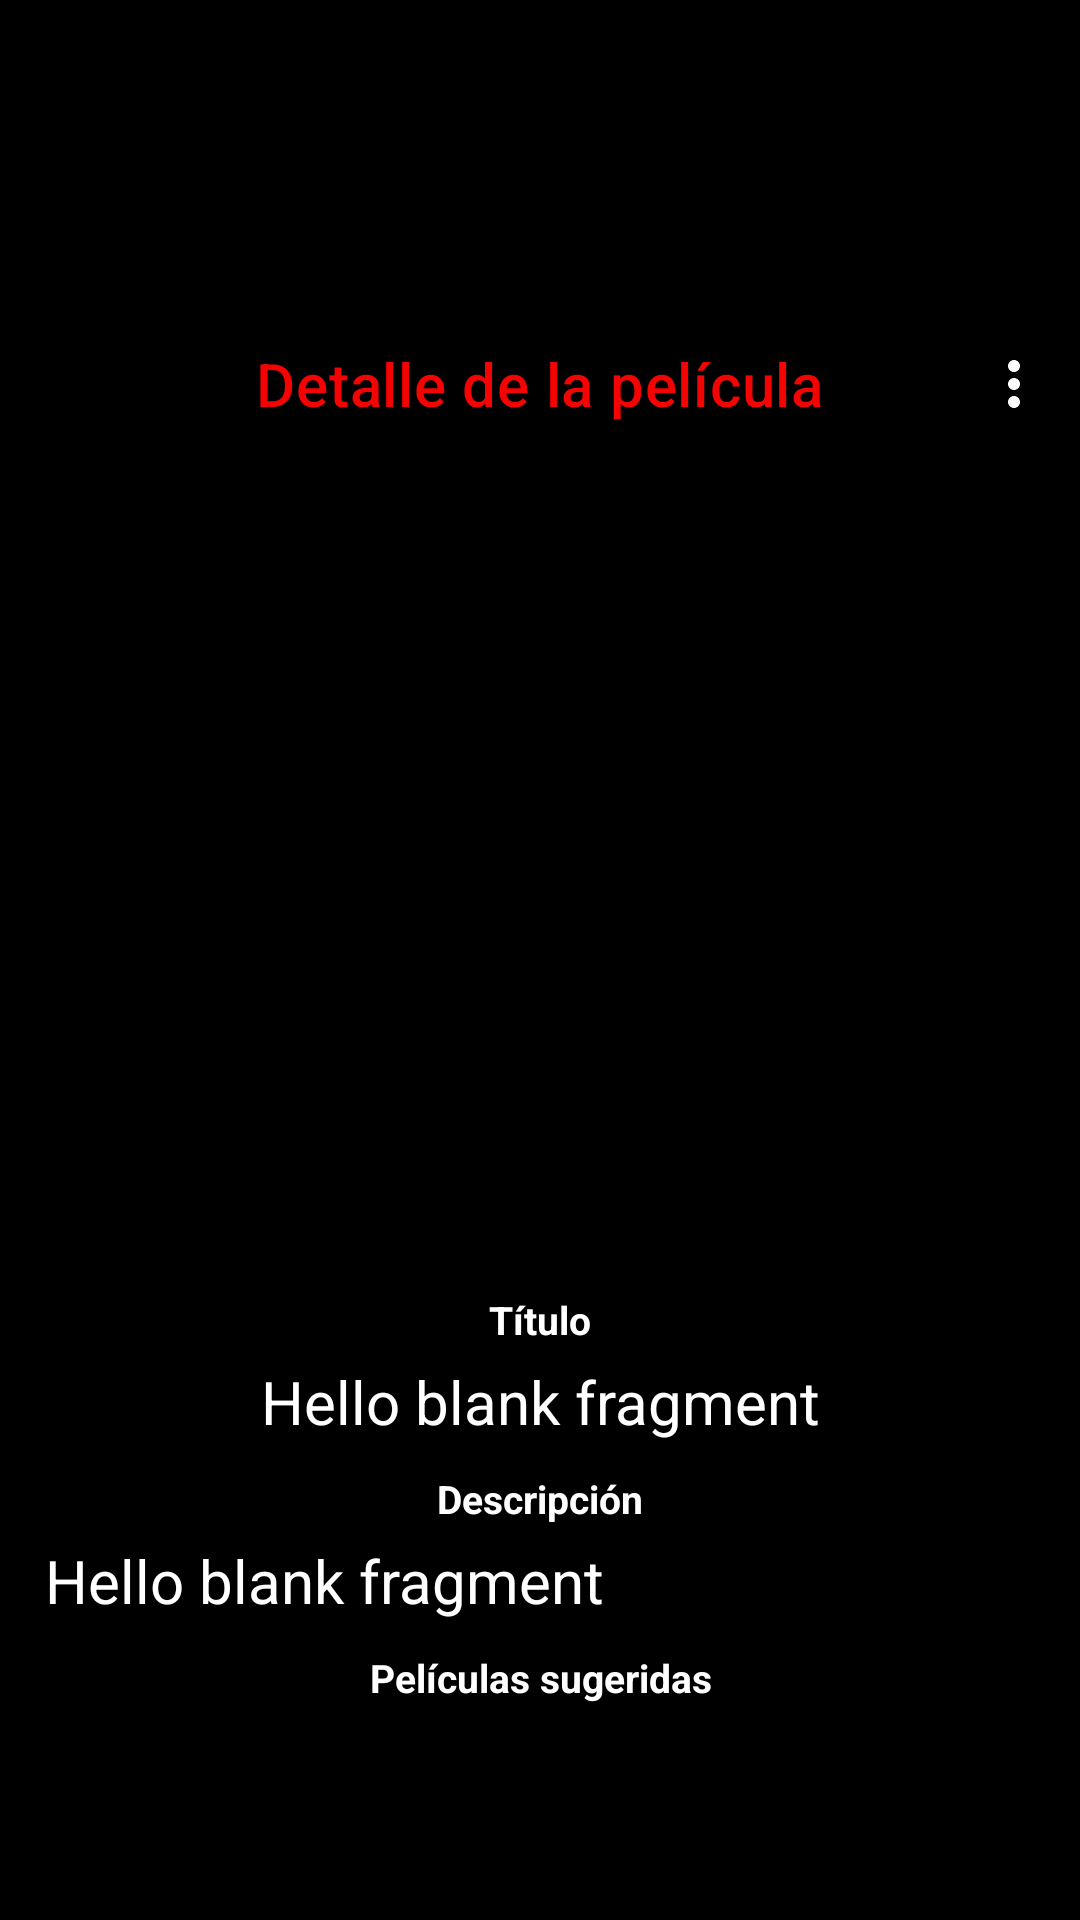

Produce the Android XML layout that renders to this screen, including the resource entries it uses.
<!-- AndroidManifest.xml: application theme Theme.EncycloMovies -->
<!-- res/layout/fragment_detail_movie.xml -->
<?xml version="1.0" encoding="utf-8"?>
<LinearLayout xmlns:android="http://schemas.android.com/apk/res/android"
    xmlns:tools="http://schemas.android.com/tools"
    xmlns:app="http://schemas.android.com/apk/res-auto"
    android:id="@+id/detailMovieFragment"
    android:layout_width="match_parent"
    android:layout_height="match_parent"
    android:orientation="vertical"
    tools:context=".views.detailmovie.DetailMovieFragment"
    android:background="@color/black">

    <ProgressBar
        android:id="@+id/progressDialogDetailMovies"
        android:layout_width="100dp"
        android:layout_height="100dp"
        android:layout_gravity="center"
        android:indeterminateTint="@color/red" />

    <com.google.android.material.appbar.AppBarLayout
        android:id="@+id/appDetailBar"
        android:layout_width="match_parent"
        android:layout_height="wrap_content">

        <com.google.android.material.appbar.MaterialToolbar
            android:id="@+id/topAppDetailBar"
            android:layout_width="match_parent"
            android:layout_height="?attr/actionBarSize"
            app:menu="@menu/menu_toolbar"
            app:title="Detalle de la película"
            style="@style/Toolbar"
            app:theme="@style/Toolbar"
            app:titleTextColor="@color/red"
            app:titleCentered="true"
            app:navigationIcon="@drawable/ic_back_"/>

    </com.google.android.material.appbar.AppBarLayout>

    <ScrollView
        android:layout_width="match_parent"
        android:layout_height="match_parent"
        android:scrollbars="vertical"
        android:layout_margin="15dp">

        <LinearLayout
            android:layout_width="match_parent"
            android:layout_height="wrap_content"
            android:orientation="vertical">

            <ImageView
                android:id="@+id/image_detail"
                android:layout_width="wrap_content"
                android:layout_height="250dp"
                android:layout_gravity="center"
                android:src="@mipmap/ic_launcher"

                />

            <TextView
                android:layout_width="match_parent"
                android:layout_height="wrap_content"
                android:layout_marginTop="10dp"
                android:gravity="center"
                android:text="Título"
                android:textSize="13dp"
                android:textStyle="bold"
                android:textColor="@color/white"/>

            <TextView
                android:id="@+id/title_detail"
                android:layout_width="match_parent"
                android:layout_height="wrap_content"
                android:layout_marginTop="5dp"
                android:gravity="center"
                android:text="@string/hello_blank_fragment"
                android:textSize="20dp"
                android:textColor="@color/white"/>

            <TextView
                android:layout_width="match_parent"
                android:layout_height="wrap_content"
                android:layout_marginTop="10dp"
                android:gravity="center"
                android:text="Descripción"
                android:textSize="13dp"
                android:textStyle="bold"
                android:textColor="@color/white"/>

            <TextView
                android:id="@+id/description_detail"
                android:layout_width="match_parent"
                android:layout_height="wrap_content"
                android:layout_marginTop="5dp"
                android:text="@string/hello_blank_fragment"
                android:textAlignment="textStart"
                android:textSize="20dp"
                android:textColor="@color/white"/>

            <TextView
                android:layout_width="match_parent"
                android:layout_height="wrap_content"
                android:layout_marginTop="10dp"
                android:gravity="center"
                android:text="Películas sugeridas"
                android:textSize="13dp"
                android:textStyle="bold"
                android:textColor="@color/white"/>

            <androidx.recyclerview.widget.RecyclerView
                android:id="@+id/detailRecycle"
                app:layoutManager="androidx.recyclerview.widget.LinearLayoutManager"
                android:layout_width="match_parent"
                android:layout_height="wrap_content"
                android:orientation="horizontal"
                tools:listitem="@layout/item_sugerencyfilms"
                android:layout_marginTop="5dp"/>

        </LinearLayout>

    </ScrollView>

</LinearLayout>
<!-- res/layout/item_sugerencyfilms.xml (included above) -->
<?xml version="1.0" encoding="utf-8"?>
<androidx.cardview.widget.CardView xmlns:android="http://schemas.android.com/apk/res/android"
    android:layout_width="wrap_content"
    android:layout_height="wrap_content"
    android:id="@+id/cardSugerenciesFilm"
    android:background="@color/black"
    android:layout_margin="2dp">

    <ImageView
        android:id="@+id/imageSugerenciesFilms"
        android:layout_width="60dp"
        android:layout_height="wrap_content"
        android:src="@mipmap/ic_launcher"
        android:background="@color/black"/>

</androidx.cardview.widget.CardView>
<!-- resources referenced by this layout -->
<resources>
  <color name="black">#FF000000</color>
  <color name="red">#F40303</color>
  <color name="white">#FFFFFFFF</color>
  <string name="hello_blank_fragment">Hello blank fragment</string>
  <style name="Toolbar">
          <item name="android:textColorPrimary">@color/white</item>
          <item name="actionMenuTextColor">@color/red</item>
          <item name="android:textColorSecondary">@color/white</item>
          <item name="colorSurface">@color/black</item>
      </style>
  <style name="Theme.EncycloMovies" parent="Theme.MaterialComponents.DayNight.NoActionBar">
          
          <item name="colorPrimary">@color/black</item>
          <item name="colorPrimaryVariant">@color/black</item>
          <item name="colorOnPrimary">@color/black</item>
          
          <item name="colorSecondary">@color/black</item>
          <item name="colorSecondaryVariant">@color/black</item>
          <item name="colorOnSecondary">@color/black</item>
          
          <item name="android:statusBarColor">?attr/colorPrimaryVariant</item>
          
      </style>
</resources>
